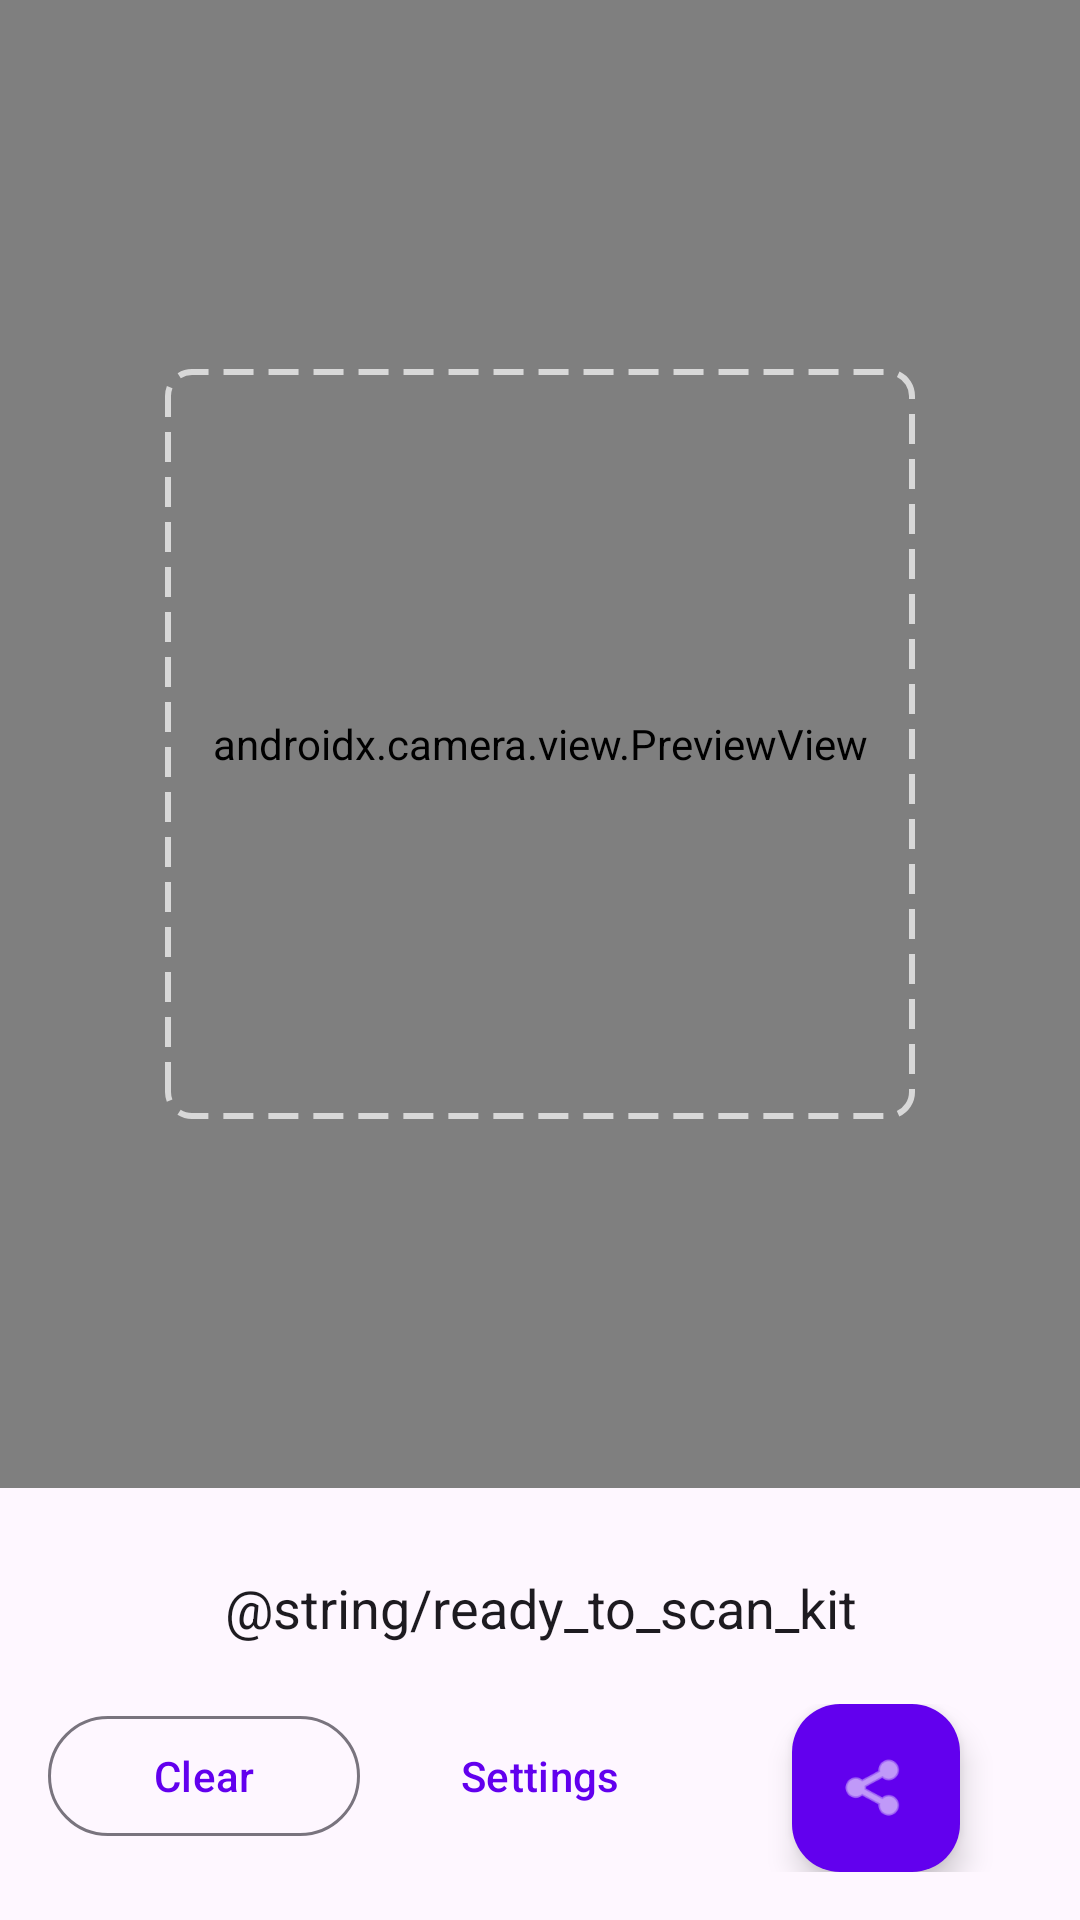

Layout XML and referenced resources for this Android screen:
<!-- AndroidManifest.xml: application theme Theme.QRScanner -->
<!-- res/layout/activity_checkin.xml -->
<?xml version="1.0" encoding="utf-8"?>
<androidx.constraintlayout.widget.ConstraintLayout xmlns:android="http://schemas.android.com/apk/res/android"
    xmlns:app="http://schemas.android.com/apk/res-auto"
    xmlns:tools="http://schemas.android.com/tools"
    android:layout_width="match_parent"
    android:layout_height="match_parent"
    tools:context=".CheckInActivity">

    
    <androidx.camera.view.PreviewView
        android:id="@+id/previewView"
        android:layout_width="0dp"
        android:layout_height="0dp"
        app:layout_constraintTop_toTopOf="parent"
        app:layout_constraintBottom_toTopOf="@+id/bottomContainer"
        app:layout_constraintStart_toStartOf="parent"
        app:layout_constraintEnd_toEndOf="parent" />
    
    
    <ImageView
        android:id="@+id/scanOverlay"
        android:layout_width="250dp"
        android:layout_height="250dp"
        android:src="@drawable/scan_overlay"
        android:alpha="0.7"
        app:layout_constraintTop_toTopOf="@+id/previewView"
        app:layout_constraintBottom_toBottomOf="@+id/previewView"
        app:layout_constraintStart_toStartOf="parent"
        app:layout_constraintEnd_toEndOf="parent" />
    
    
    <View
        android:id="@+id/flashOverlay"
        android:layout_width="match_parent"
        android:layout_height="match_parent"
        android:background="@color/white"
        android:visibility="gone"
        app:layout_constraintTop_toTopOf="parent"
        app:layout_constraintBottom_toBottomOf="parent"
        app:layout_constraintStart_toStartOf="parent"
        app:layout_constraintEnd_toEndOf="parent" />
    
    
    <androidx.constraintlayout.widget.ConstraintLayout
        android:id="@+id/confirmationOverlay"
        android:layout_width="match_parent"
        android:layout_height="match_parent"
        android:background="#E6000000"
        android:visibility="gone"
        android:alpha="0"
        app:layout_constraintTop_toTopOf="parent"
        app:layout_constraintBottom_toBottomOf="parent"
        app:layout_constraintStart_toStartOf="parent"
        app:layout_constraintEnd_toEndOf="parent">
        
        <com.google.android.material.card.MaterialCardView
            android:layout_width="300dp"
            android:layout_height="wrap_content"
            app:cardElevation="8dp"
            app:cardCornerRadius="16dp"
            app:cardBackgroundColor="?attr/colorSurface"
            app:layout_constraintTop_toTopOf="parent"
            app:layout_constraintBottom_toBottomOf="parent"
            app:layout_constraintStart_toStartOf="parent"
            app:layout_constraintEnd_toEndOf="parent">
            
            <LinearLayout
                android:layout_width="match_parent"
                android:layout_height="wrap_content"
                android:orientation="vertical"
                android:padding="24dp"
                android:gravity="center">
                
                <TextView
                    android:id="@+id/confirmationText"
                    android:layout_width="wrap_content"
                    android:layout_height="wrap_content"
                    android:text="@string/checkin_complete"
                    android:textSize="24sp"
                    android:textStyle="bold"
                    android:textColor="?attr/colorPrimary"
                    android:gravity="center" />
                
                <TextView
                    android:id="@+id/confirmationDetails"
                    android:layout_width="wrap_content"
                    android:layout_height="wrap_content"
                    android:layout_marginTop="16dp"
                    android:text=""
                    android:textSize="18sp"
                    android:textColor="?attr/colorOnSurface"
                    android:gravity="center" />
                
                <ImageView
                    android:layout_width="80dp"
                    android:layout_height="80dp"
                    android:layout_marginTop="16dp"
                    android:src="@drawable/ic_launcher_foreground"
                    android:contentDescription="Success" />
                
            </LinearLayout>
            
        </com.google.android.material.card.MaterialCardView>
        
    </androidx.constraintlayout.widget.ConstraintLayout>

    
    <LinearLayout
        android:id="@+id/bottomContainer"
        android:layout_width="0dp"
        android:layout_height="wrap_content"
        android:orientation="vertical"
        android:background="?attr/colorSurface"
        android:padding="16dp"
        app:layout_constraintBottom_toBottomOf="parent"
        app:layout_constraintStart_toStartOf="parent"
        app:layout_constraintEnd_toEndOf="parent">

        
        <TextView
            android:id="@+id/statusText"
            android:layout_width="match_parent"
            android:layout_height="wrap_content"
            android:text="@string/ready_to_scan_kit"
            android:textSize="18sp"
            android:textAlignment="center"
            android:textColor="?attr/colorOnSurface"
            android:minHeight="48dp"
            android:gravity="center" />

        
        <LinearLayout
            android:layout_width="match_parent"
            android:layout_height="wrap_content"
            android:orientation="horizontal"
            android:layout_marginTop="8dp">

            
            <com.google.android.material.button.MaterialButton
                android:id="@+id/clearButton"
                android:layout_width="0dp"
                android:layout_height="wrap_content"
                android:layout_weight="1"
                android:layout_marginEnd="4dp"
                android:text="@string/clear"
                style="@style/Widget.Material3.Button.OutlinedButton" />

            
            <com.google.android.material.button.MaterialButton
                android:id="@+id/undoButton"
                android:layout_width="0dp"
                android:layout_height="wrap_content"
                android:layout_weight="1"
                android:layout_marginStart="4dp"
                android:layout_marginEnd="4dp"
                android:text="Undo"
                android:visibility="gone"
                style="@style/Widget.Material3.Button.TonalButton" />

            
            <com.google.android.material.button.MaterialButton
                android:id="@+id/settingsButton"
                android:layout_width="0dp"
                android:layout_height="wrap_content"
                android:layout_weight="1"
                android:layout_marginStart="4dp"
                android:layout_marginEnd="4dp"
                android:text="@string/settings"
                style="@style/Widget.Material3.Button.TextButton" />

            
            <FrameLayout
                android:layout_width="0dp"
                android:layout_height="wrap_content"
                android:layout_weight="1"
                android:layout_marginStart="4dp">
                
                <com.google.android.material.floatingactionbutton.FloatingActionButton
                    android:id="@+id/exportButton"
                    android:layout_width="wrap_content"
                    android:layout_height="wrap_content"
                    android:layout_gravity="center"
                    app:fabSize="mini"
                    app:backgroundTint="@color/primary"
                    android:src="@android:drawable/ic_menu_share"
                    app:tint="@android:color/white" />
                    
            </FrameLayout>

        </LinearLayout>

    </LinearLayout>

</androidx.constraintlayout.widget.ConstraintLayout>
<!-- resources referenced by this layout -->
<resources>
  <color name="primary">#FF6200EE</color>
  <color name="white">#FFFFFFFF</color>
  <!-- drawable ic_launcher_foreground (drawable) -->
  <vector xmlns:android="http://schemas.android.com/apk/res/android"
      android:width="108dp"
      android:height="108dp"
      android:viewportWidth="108"
      android:viewportHeight="108">
      <path android:fillColor="#3DDC84"
            android:pathData="M0,0h108v108h-108z"/>
      <path android:fillColor="#00000000"
            android:pathData="M9,0L9,108L99,108L99,0L9,0ZM81,90L27,90L27,18L81,18L81,90Z"/>
      <path android:fillColor="#00000000"
            android:pathData="M35,26L35,82L73,82L73,26L35,26ZM65,74L43,74L43,34L65,34L65,74Z"/>
      <path android:fillColor="#FFFFFF"
            android:pathData="M49,42L49,50L57,50L57,42L49,42Z"/>
      <path android:fillColor="#FFFFFF"
            android:pathData="M49,58L49,66L57,66L57,58L49,58Z"/>
  </vector>
  <!-- drawable scan_overlay (drawable) -->
  <?xml version="1.0" encoding="utf-8"?>
  <shape xmlns:android="http://schemas.android.com/apk/res/android"
      android:shape="rectangle">
      <stroke
          android:width="2dp"
          android:color="@android:color/white"
          android:dashWidth="10dp"
          android:dashGap="5dp" />
      <corners android:radius="8dp" />
  </shape>
  <string name="clear">Clear</string>
  <string name="settings">Settings</string>
  <style name="Theme.QRScanner" parent="Base.Theme.QRScanner" />
  <style name="Base.Theme.QRScanner" parent="Theme.Material3.DayNight.NoActionBar">
          
          <item name="colorPrimary">@color/purple_500</item>
          <item name="colorPrimaryVariant">@color/purple_700</item>
          <item name="colorOnPrimary">@color/white</item>
          
          <item name="colorSecondary">@color/teal_200</item>
          <item name="colorSecondaryVariant">@color/teal_700</item>
          <item name="colorOnSecondary">@color/black</item>
          
          <item name="android:statusBarColor">@color/black</item>
          
          <item name="android:windowFullscreen">false</item>
      </style>
  <color name="purple_500">#FF6200EE</color>
  <color name="purple_700">#FF3700B3</color>
  <color name="teal_200">#FF03DAC5</color>
  <color name="teal_700">#FF018786</color>
  <color name="black">#FF000000</color>
</resources>
